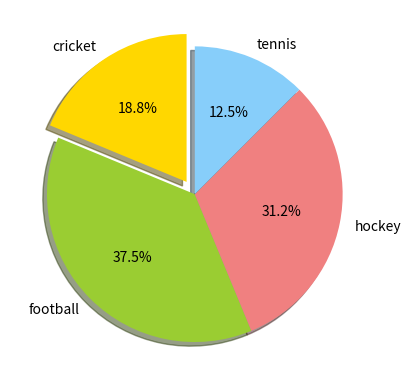

Source code (Python):
# -*- coding: utf-8 -*-
"""
Created on Mon Apr  1 17:46:06 2019

[redacted]
"""
import matplotlib.pyplot as plt
labels = ["cricket","football","hockey","tennis"]
sizes = [15,30,25,10]
colors = ["gold","yellowgreen","lightcoral","lightskyblue"]
explode = (0.1,0,0,0)
plt.pie(sizes, labels=labels, colors=colors, explode=explode, autopct='%1.1f%%',shadow = True,startangle=90)
plt.savefig("piechart.jpg")